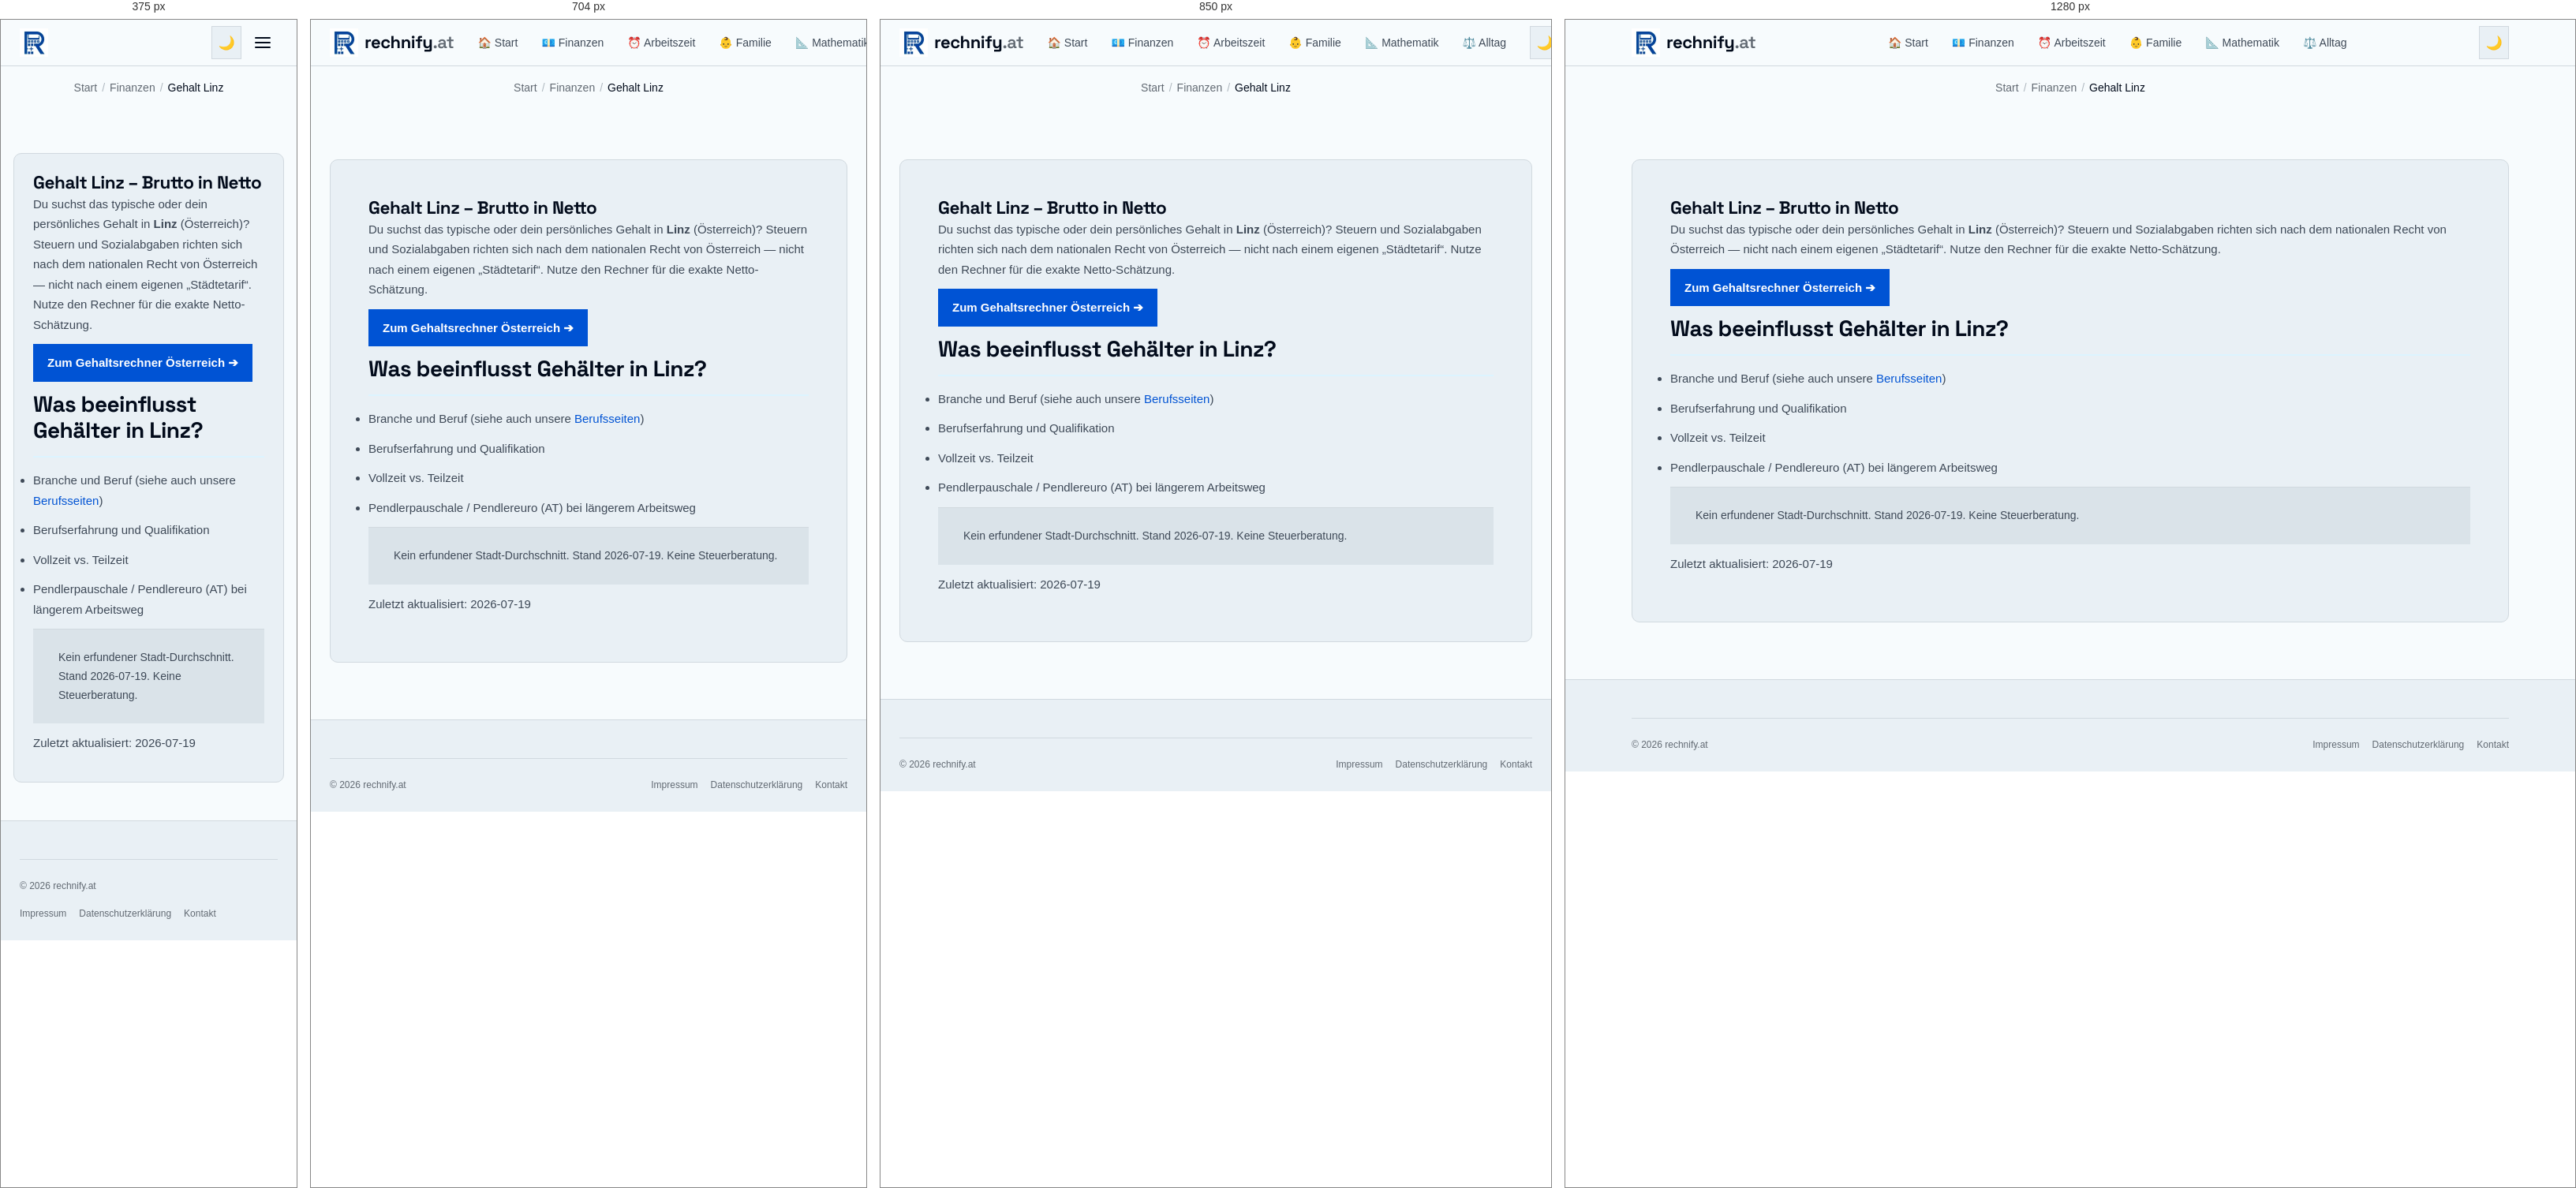
Rendered at 375 px, 704 px, 850 px and 1280 px, left to right.

<!-- file: gehalt-linz.html -->
<!DOCTYPE html>
<html lang="de-AT">
<head>
  <meta charset="UTF-8" />
  <meta name="viewport" content="width=device-width, initial-scale=1.0" />
  <title>Gehalt Linz – Brutto Netto Rechner | rechnify.at</title>
  <meta name="description" content="Gehälter in Linz 2026: Was verdient man dort brutto und wie viel bleibt netto übrig? Mit Brutto-Netto-Rechner für Österreich." />
  <link rel="canonical" href="https://rechnify.at/finanzen/gehalt/gehalt-linz.html" />
  <meta name="robots" content="noindex, nofollow" />
  <link rel="alternate" hreflang="de-AT" href="https://rechnify.at/finanzen/gehalt/gehalt-linz.html" />
  <link rel="alternate" hreflang="x-default" href="https://rechnify.at/finanzen/gehalt/gehalt-linz.html" />
  <meta property="og:type" content="website" />
  <meta property="og:title" content="Gehalt Linz – Brutto Netto" />
  <meta property="og:description" content="Gehälter in Linz 2026: Was verdient man dort brutto und wie viel bleibt netto übrig? Mit Brutto-Netto-Rechner für Österreich." />
  <meta property="og:url" content="https://rechnify.at/finanzen/gehalt/gehalt-linz.html" />
  <meta property="og:image" content="https://rechnify.at/assets/images/og/gehalt-linz.png" />
  <meta property="og:image:alt" content="Gehalt Linz – rechnify.at" />
  <meta property="og:locale" content="de_AT" />
  <meta property="og:site_name" content="rechnify.at" />
  <meta name="twitter:card" content="summary_large_image" />
  <link rel="icon" href="/assets/images/favicon.ico" sizes="48x48" />
  <link rel="manifest" href="/site.webmanifest" />
  <meta name="theme-color" content="#1858C7" />
  <link rel="stylesheet" href="/tokens.css?v=1.2" />
  <link rel="stylesheet" href="/assets/css/global.css?v=3.1" />
</head>
<body>
  <header class="site-header"><div class="header-inner">
    <a href="/" class="site-logo"><picture><source srcset="/assets/images/logo-72.webp" type="image/webp" /><img src="/assets/images/logo-72.jpg" alt="rechnify Logo" width="36" height="36" decoding="async" /></picture><span class="site-logo-text">rechnify<span>.at</span></span></a>
      <nav class="site-nav" id="siteNav" aria-label="Hauptnavigation">
        <a href="/">🏠 Start</a>
        <a href="/finanzen/">💶 Finanzen</a>
        <a href="/arbeitszeit/">⏰ Arbeitszeit</a>
        <a href="/familie/">👶 Familie</a>
        <a href="/mathematik/">📐 Mathematik</a>
        <a href="/alltag/">⚖️ Alltag</a>
      </nav>
      <div class="header-actions">
        <button class="btn-icon" id="darkModeToggle" aria-label="Dunkelmodus aktivieren" type="button">🌙</button>
        <button class="btn-icon hamburger" id="hamburger" aria-label="Menü öffnen" aria-expanded="false" type="button">
          <span></span><span></span><span></span>
        </button>
      </div>
    </div></header>
  <nav class="breadcrumb" aria-label="Brotkrumen">
    <a href="/">Start</a><span class="breadcrumb-sep">/</span>
    <a href="/finanzen/">Finanzen</a><span class="breadcrumb-sep">/</span>
    <span class="breadcrumb-current">Gehalt Linz</span>
  </nav>
  <main class="site-main">
    <article class="content-section">
      <h1>Gehalt Linz – Brutto in Netto</h1>
      <p>Du suchst das typische oder dein persönliches Gehalt in <strong>Linz</strong> (Österreich)? Steuern und Sozialabgaben richten sich nach dem nationalen Recht von Österreich — nicht nach einem eigenen „Städtetarif“. Nutze den Rechner für die exakte Netto-Schätzung.</p>
      <p><a class="btn" href="/finanzen/gehaltsrechner.html">Zum Gehaltsrechner Österreich ➔</a></p>
      <h2>Was beeinflusst Gehälter in Linz?</h2>
      <ul>
        <li>Branche und Beruf (siehe auch unsere <a href="/finanzen/gehalt/">Berufsseiten</a>)</li>
        <li>Berufserfahrung und Qualifikation</li>
        <li>Vollzeit vs. Teilzeit</li>
        <li>Pendlerpauschale / Pendlereuro (AT) bei längerem Arbeitsweg</li>
      </ul>
      <p class="help">Kein erfundener Stadt-Durchschnitt. Stand 2026-07-19. Keine Steuerberatung.</p>
      <p class="updated" data-updated="2026-07-19">Zuletzt aktualisiert: 2026-07-19</p>
    </article>
  </main>
  <footer class="site-footer">
    <div class="footer-inner">
      <div class="footer-bottom"><span class="footer-copy">© 2026 rechnify.at</span><nav class="footer-legal-links" aria-label="Rechtliches"><a href="/impressum.html">Impressum</a><a href="/datenschutz.html">Datenschutzerklärung</a><a href="/kontakt.html">Kontakt</a></nav></div>
    </div>
  </footer>
  <script src="/assets/js/analytics.js?v=3.1"></script>
  <script src="/assets/js/ui.js?v=3.1"></script>
  <script src="/assets/js/tools.js?v=3.1"></script>
  <script src="/assets/js/core.js?v=3.1"></script>
</body>
</html>


/* @media block from global.css */
@media (max-width: 640px) {
  .hub-list { columns: 1; }
}

/* @media block from global.css */
@media (min-width: 960px) {
  .cockpit-grid {
    grid-template-columns: 360px 1fr;
    gap: 32px;
    padding: 28px;
    align-items: start;
  }
}

/* @media block from global.css */
@media (max-width: 600px) {
  .cockpit-header {
    padding: 14px 16px;
    flex-direction: column;
    align-items: flex-start;
    gap: 6px;
  }
  .cockpit-grid {
    padding: 16px;
    gap: 20px;
  }
  .hero-net-val {
    font-size: 1.85rem;
  }
  .sub-cards-grid {
    grid-template-columns: 1fr;
  }
}

/* @media block from global.css */
@media (min-width: 900px) {
  .tool-grid { grid-template-columns: repeat(3, minmax(0, 1fr)); }
}

/* @media block from global.css */
@media (max-width: 800px) {
  .frontpage-layout {
    display: flex;
    flex-direction: column;
    gap: var(--space-md);
    width: min(100% - 1.5rem, 1280px);
  }

  .sidebar-nav {
    position: sticky;
    top: 58px;
    z-index: 90;
    flex-direction: row;
    flex-wrap: nowrap;
    overflow-x: auto;
    -webkit-overflow-scrolling: touch;
    scrollbar-width: none;
  }

  .sidebar-nav::-webkit-scrollbar { display: none; }
  .sidebar-nav h3 { display: none; }
  .sidebar-nav a {
    flex-shrink: 0;
    white-space: nowrap;
  }
}

/* @media block from global.css */
@media (max-width: 900px) {
  .footer-grid {
    grid-template-columns: 1fr 1fr;
  }

  .footer-brand { grid-column: 1 / -1; }
}

/* @media block from global.css */
@media (max-width: 768px) {
  .cookie-banner {
    bottom: var(--space-sm);
    left: var(--space-sm);
    right: var(--space-sm);
    width: auto;
    border: 1px solid var(--color-rule);
    border-radius: var(--radius-md);
    padding: var(--space-md);
  }
}

/* @media block from global.css */
@media (max-width: 640px) {
  .site-nav { display: none; }
  
  .site-main { padding: var(--space-md) var(--space-sm) var(--space-xl); }
  .calc-body { padding: var(--space-md) var(--space-sm); }
  .calc-header { padding: var(--space-md) var(--space-sm); }
  .content-section { padding: var(--space-md); }
  .card, .calculator-card { border-radius: var(--radius-md); }
  .tool-grid {
    gap: var(--space-sm);
    grid-template-columns: 1fr;
  }
  
  .site-header .site-logo-text { display: none; } /* Saves space in the header; footer keeps its wordmark */

  .site-nav.open {
    display: flex;
    flex-direction: column;
    position: fixed;
    top: 58px;
    left: var(--space-sm);
    right: var(--space-sm);
    background: var(--color-paper-2);
    border: 1px solid var(--color-rule);
    border-radius: var(--radius-md);
    padding: var(--space-sm);
    box-shadow: var(--shadow-lg);
    z-index: 199;
  }

  .hamburger { display: flex; }

  .result-grid { grid-template-columns: 1fr; }

  .affiliate-banner {
    flex-direction: column;
    text-align: center;
  }

  .footer-grid { grid-template-columns: 1fr; }
  .footer-brand { grid-column: auto; }
  .footer-bottom { flex-direction: column; align-items: flex-start; }
}

/* @media block from global.css */
@media (max-width: 768px) {
  /* iOS Safari zoomt bei Feldern < 16px beim Antippen hinein */
  input:not([type="checkbox"]):not([type="radio"]):not([type="range"]),
  select,
  textarea,
  .embed-widget textarea { font-size: 16px !important; } /* .embed-widget setzt 0.75rem !important */
}

/* @media block from global.css */
@media (max-width: 800px) {
  /* Suchfeld in der horizontalen Kategorie-Leiste schrumpfte auf 0 Breite */
  .sidebar-nav .tool-search-wrap { flex: 0 0 10rem; margin: 0; }
}

/* @media block from global.css */
@media (max-width: 640px) {
  /* Kompakte Zeilen statt grosser Karten: Icon links, Titel + Text rechts */
  .tool-card {
    display: grid;
    grid-template-columns: 1.75rem minmax(0, 1fr);
    column-gap: 12px;
    align-items: center;
    padding: 12px 14px;
  }
  .tool-card-icon { grid-row: span 2; margin: 0; font-size: 1.4rem; text-align: center; }
  .tool-card-title,
  .tool-card-desc { grid-column: 2; }
  .tool-card-badge { display: none; }
}